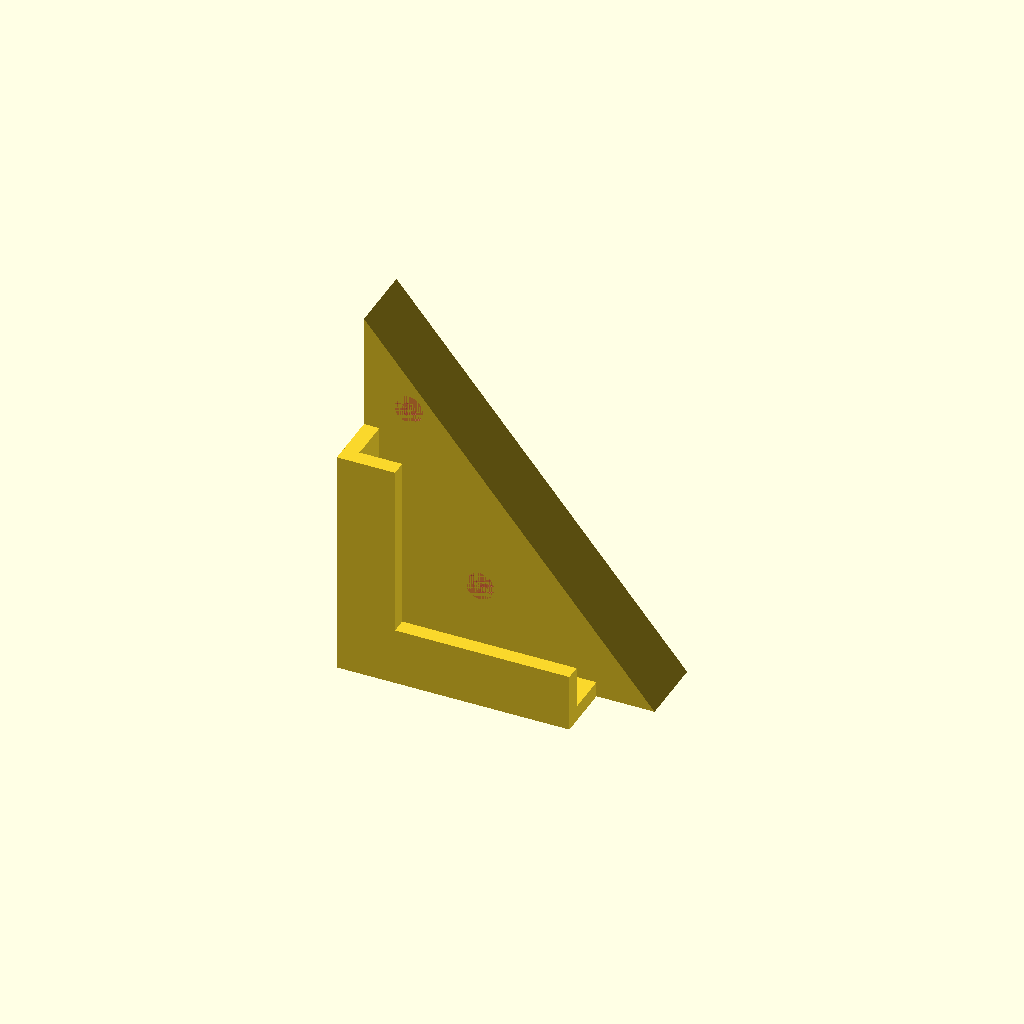
Cell 1 — every parameter at its default value.
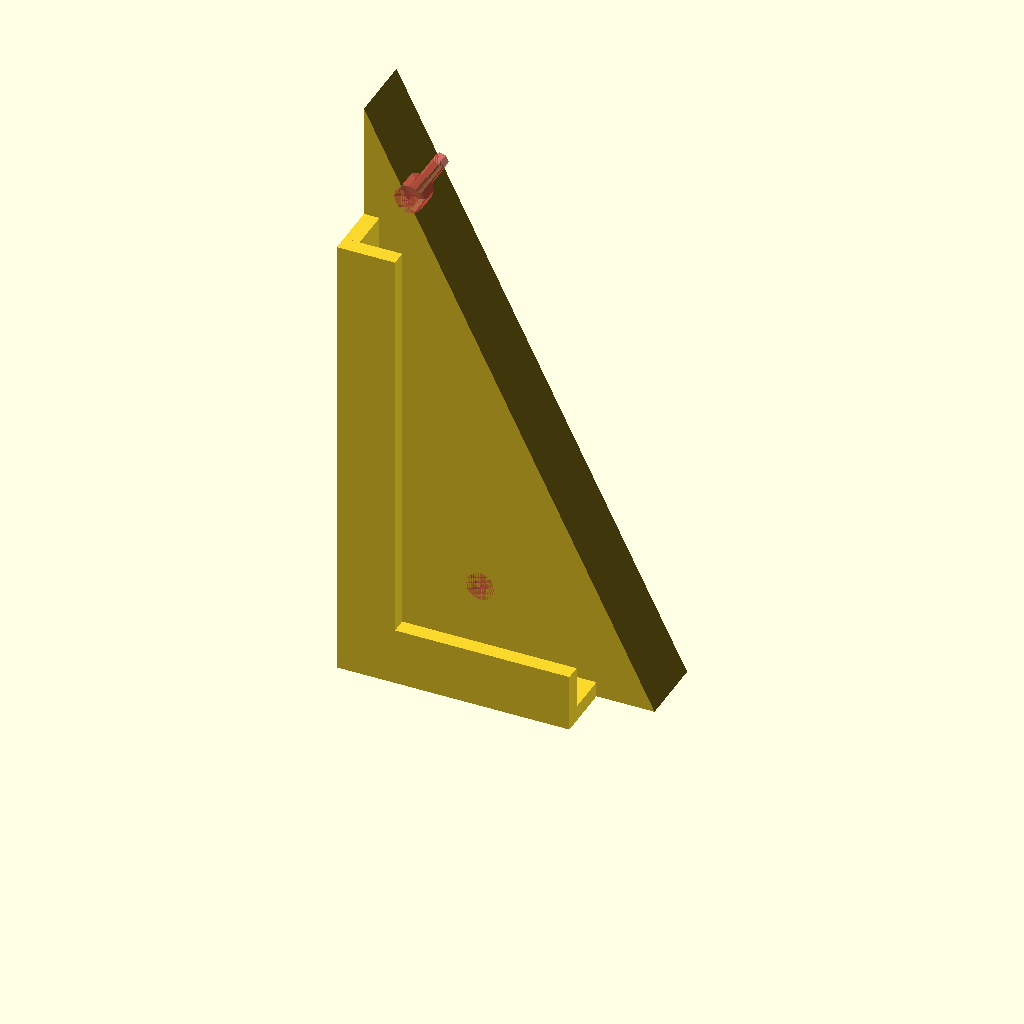
Cell 2 — front_left_height set to 120, the other parameters unchanged.
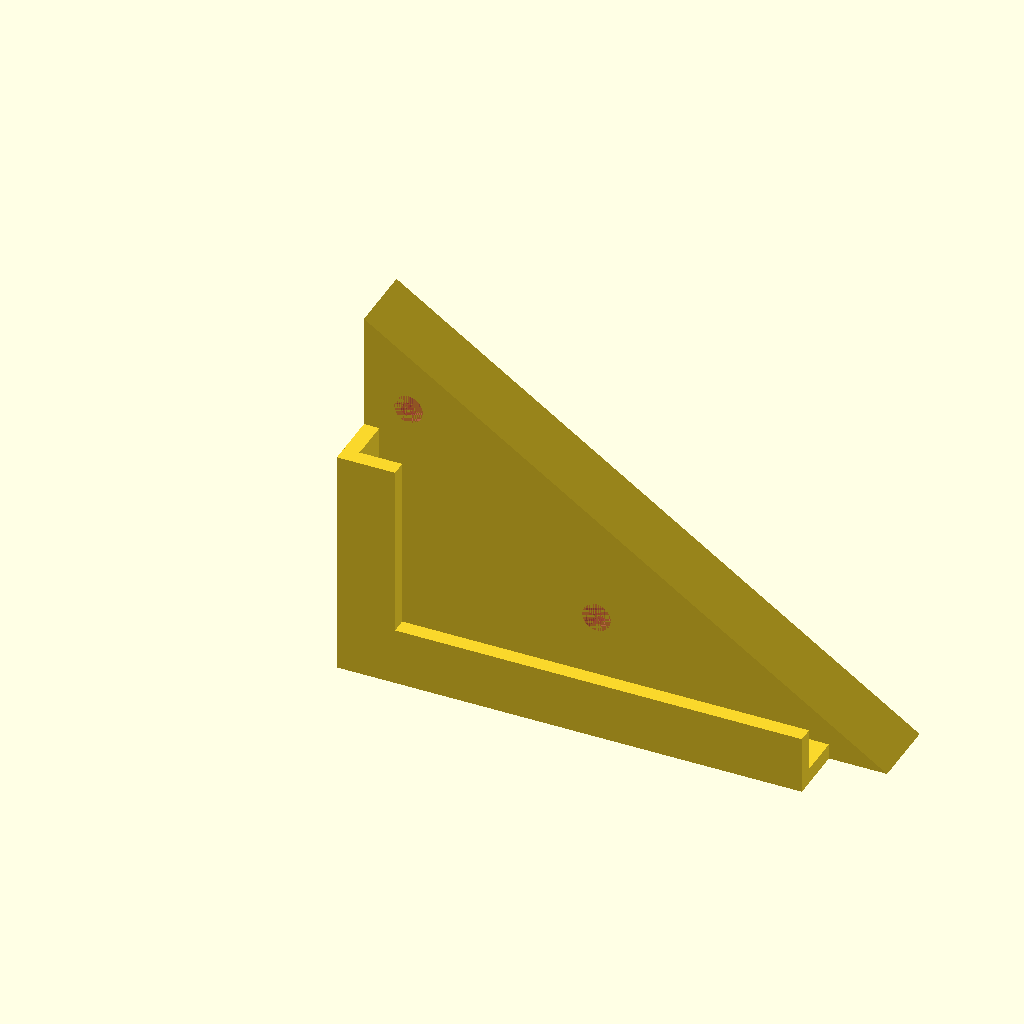
Cell 3: the same model with front_bottom_width = 120.
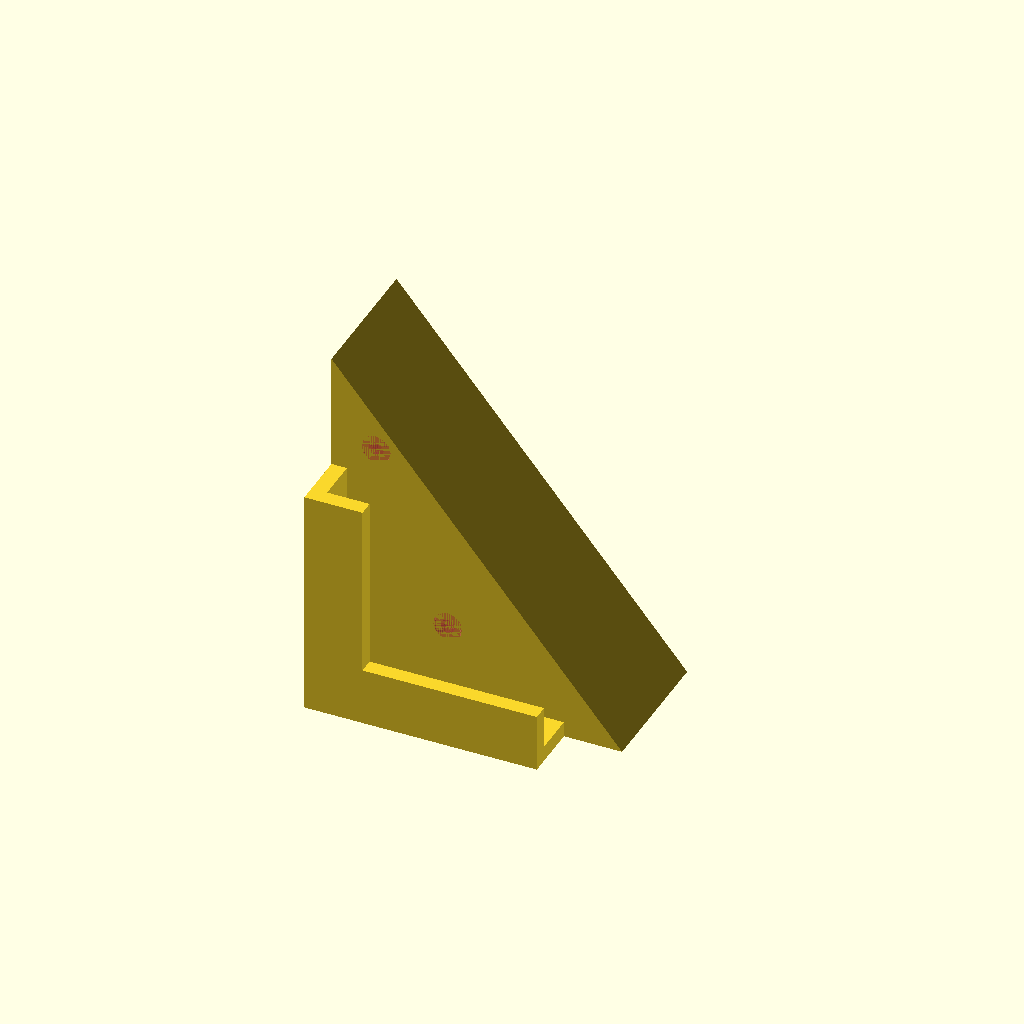
Cell 4: the same model with distance_from_wall = 36.
All cells are drawn from one camera (rotation 55°, 0°, 25°, orthographic, colour scheme Cornfield), so only the parameter changes between them.
OpenSCAD source file inputs/thingiverse/files/thing-3033485/files/tablet-mount.scad:
// Height of front bezel
front_left_height = 60;

// Width of front bezel
front_left_width = 15;

// Height of the bottom bezel
front_bottom_height = 15;

// Width of the bottom bezel
front_bottom_width = 60;

// Distance/thickness to mount off of wall (back place thickness)
distance_from_wall = 18;

// Thickness of wall mounts
wall_thickness = 4;

// Tablet Thickness
tablet_thickness = 11;

// Radius of screw holes
screw_head_radius = 7.5;
screw_radius = 4;
screw_head_height = 6;

// Define a screwhole (X/Y at center, z at face surface)
module sunken_screw_hole()
{  
    union()
    {
        // Head
        translate([0,0,-(screw_head_height)])
        cylinder(h = screw_head_height, 
        d1 = screw_head_radius, 
        d2 = screw_head_radius, 
        center = false);
        
        //screw thread
        translate([0,0,-distance_from_wall])
        cylinder(h = (distance_from_wall),
        d1 = screw_radius,
        d2 = screw_radius,
        center = false);
    }
}

// Back plate/triangle
difference()
{
    // Back plate
    rotate([90,0,0])
    translate([0,0,0])
    linear_extrude(height=distance_from_wall)
    {
            polygon(points=[[0,0],[front_bottom_width+(screw_head_radius*2),0],[0,front_left_height+(screw_head_radius*4)]], paths=[[0,1,2]]);
    }
    
    // Top screw hole
    rotate([90,0,0])
    translate([wall_thickness+screw_head_radius,
    front_left_height+screw_head_radius,
    distance_from_wall])
    
    #sunken_screw_hole();
    
    // Botton screw hole
    rotate([90,0,0])
    translate([front_bottom_width/2,
    front_bottom_height+screw_head_radius,
    distance_from_wall])
    
    #sunken_screw_hole();
}

// Front left
rotate([0,0,0])
translate([0,-(wall_thickness+distance_from_wall+tablet_thickness),0])
cube([front_left_width,wall_thickness,front_left_height], center=false);

// Front bottom
rotate([0,0,0])
translate([0,-(wall_thickness+distance_from_wall+tablet_thickness),0])
cube([front_bottom_width,wall_thickness,front_bottom_height], center=false);

// Left edge
rotate([0,0,0])
translate([0,-(distance_from_wall+tablet_thickness),0])
cube([wall_thickness,tablet_thickness,front_left_height], center=false);

// Bottom
rotate([0,0,0])
translate([0,-(distance_from_wall+tablet_thickness),0])
cube([front_bottom_width,tablet_thickness,wall_thickness], center=false);
Customizer parameters (derived from the source; name, type, default, range or options):
front_left_height: number, default 60
front_left_width: number, default 15
front_bottom_height: number, default 15
front_bottom_width: number, default 60
distance_from_wall: number, default 18
wall_thickness: number, default 4
tablet_thickness: number, default 11
screw_head_radius: number, default 7.5
screw_radius: number, default 4
screw_head_height: number, default 6
